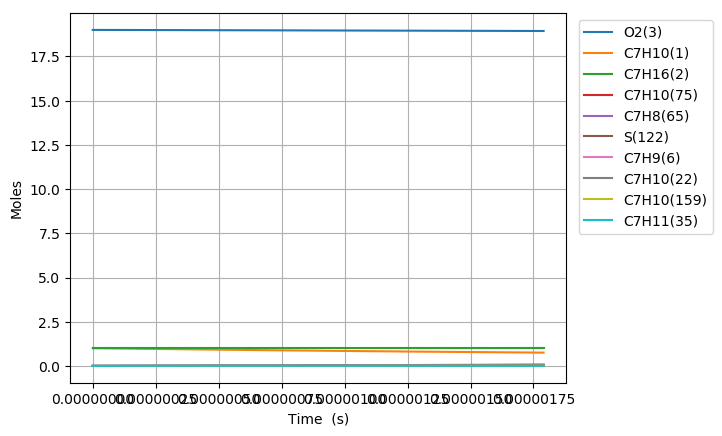

Source data for this figure (header and first rows):
Time (s), Volume (m^3), N2, Ar, He, Ne, C7H10(1), C7H16(2), O2(3), C7H10(22), C7H9(6), C7H11(35), S(81), C7H9O2(80), C7H10(19), C7H10(166), C7H10(20), C7H10(159), C7H9O2(79), S(95), C7H10(75), S(258), C7H11(73), C5H7(209)
0.0, 0.4672, 154.0, 0.0, 0.0, 0.0, 1.0, 1.0, 19.0, 0.0, 0.0, 0.0, 0.0, 0.0, 0.0, 0.0, 0.0, 0.0, 0.0, 0.0, 0.0, 0.0, 0.0, 0.0
4.204733466869845e-21, 0.4672, 154.0, 0.0, 0.0, 0.0, 1, 1.0, 19.0, 6.4950197850823518e-17, 2.8998722584075505e-16, 2.8998706323932798e-16, 4.7758720304114029e-27, 4.7757607766273016e-27, 5.0954719427378061e-17, 1.4449793183581507e-25, 1.818917282500466e-20, 1.619076679998466e-25, 3.2727670592428432e-27, 3.8812322298154148e-39, 3.2190330734295241e-30, 5.3189601804980872e-39, 7.680852504026435e-31, 8.9836748944086084e-42
1.1773253707235567e-20, 0.4672, 154.0, 0.0, 0.0, 0.0, 1, 1.0, 19.0, 1.81860553982305e-16, 8.1196423232803583e-16, 8.1196377705464019e-16, 2.8846267062425008e-26, 2.8844930668067762e-26, 1.4267321338191269e-16, 8.7276750310859434e-25, 5.0929683682119159e-20, 9.7792230891526857e-25, 1.9767512990341635e-26, 4.6076402521676233e-38, 1.9442959762518582e-29, 6.3139983460277346e-38, 4.6392349123050418e-30, 1.0665418834255022e-40
2.691029418796701e-20, 0.4672, 154.0, 0.0, 0.0, 0.0, 1, 1.0, 19.0, 4.1568126624526452e-16, 1.855918245198288e-15, 1.8559172046233514e-15, 1.3888235862546555e-25, 1.388691574993645e-25, 3.2611019723199831e-16, 4.2019997800895677e-24, 1.1641070448477261e-19, 4.708274898378464e-24, 9.5172065370505031e-26, 4.5234725043391906e-37, 9.3609481760394518e-29, 6.1976997921858972e-37, 2.2335919079804977e-29, 1.0471371455723338e-39
5.71843751494299e-20, 0.4672, 154.0, 0.0, 0.0, 0.0, 1, 1.0, 19.0, 8.8332269077116945e-16, 3.9438262705215995e-15, 3.9438240595131201e-15, 6.0653574766696851e-25, 6.0641864725268905e-25, 6.9298414869623589e-16, 1.8351236540290532e-23, 2.4737274244377722e-19, 2.056227293639075e-23, 4.156414091636533e-25, 4.0003625853180188e-36, 4.088172001712143e-28, 5.4792687299035497e-36, 9.7546826781462063e-29, 9.2618094666208884e-39
1.1773253707235567e-19, 0.4672, 154.0, 0.0, 0.0, 0.0, 1, 1.0, 19.0, 1.8186055398229234e-15, 8.119642319499784e-15, 8.1196377683020384e-15, 2.5321673487666154e-24, 2.5311817910923265e-24, 1.4267319866809816e-15, 7.6612796233627602e-23, 5.0929680377657868e-19, 8.5843437477211089e-23, 1.7352210285689851e-24, 3.3615408714031185e-35, 1.7067313341433928e-27, 4.601410853631793e-35, 4.0723879958641809e-28, 7.7851089201267006e-38
2.388288609182072e-19, 0.4672, 154.0, 0.0, 0.0, 0.0, 1, 1.0, 19.0, 3.6891712379262075e-15, 1.6471274410785119e-14, 1.6471265181917416e-14, 1.0344729837872211e-23, 1.0336646763277442e-23, 2.8942274028756017e-15, 3.1298823909587873e-22, 1.0331448681013565e-18, 3.5069841664565641e-22, 7.088943800159114e-24, 2.7543477478801283e-34, 6.9725543866129029e-27, 3.7655723384925478e-34, 1.6637033742830028e-27, 6.3827026451675109e-37
4.810215086099103e-19, 0.4672, 154.0, 0.0, 0.0, 0.0, 1, 1.0, 19.0, 7.4303026341318818e-15, 3.3174538566693392e-14, 3.317451999329831e-14, 4.1815051922428153e-23, 4.1749617500675517e-23, 5.8292171961657276e-15, 1.2651482489934404e-21, 2.0808407633876635e-18, 1.417578785150807e-21, 2.8654641918505151e-23, 2.2278799294847441e-33, 2.8184179597050346e-26, 3.038273622540563e-33, 6.7249550358637058e-27, 5.1688780782836766e-36
9.654068039933166e-19, 0.4672, 154.0, 0.0, 0.0, 0.0, 1, 1.0, 19.0, 1.4912565426539655e-14, 6.6581066772033583e-14, 6.6581029552660706e-14, 1.6813648418670188e-22, 1.6761048668101183e-22, 1.1699192626352454e-14, 5.0871034076477699e-21, 4.1762316205077002e-18, 5.7000196414035503e-21, 1.15219036008582e-22, 1.7889207008643613e-32, 1.1332734617932148e-25, 2.427652754940084e-32, 2.7040748374501973e-26, 4.1603627491462471e-35
1.9341773947601292e-18, 0.4672, 154.0, 0.0, 0.0, 0.0, 1, 1.0, 19.0, 2.9877091011340886e-14, 1.3339412275818697e-13, 1.3339404841778783e-13, 6.7430249845457759e-22, 6.7009362798496647e-22, 2.3439126861175363e-14, 2.0401543417744397e-20, 8.3670096009407904e-18, 2.2859609659451262e-20, 4.6207971602939469e-22, 1.4286891405057335e-31, 4.5449334190817237e-25, 1.920045431923778e-31, 1.0844549484749981e-25, 3.3384290788667581e-34
3.8717185762937536e-18, 0.4672, 154.0, 0.0, 0.0, 0.0, 1, 1.0, 19.0, 5.9806142180886083e-14, 2.6702023304329302e-13, 2.670200851336516e-13, 2.7007271048236664e-21, 2.6671989549838876e-21, 4.6918928828807358e-14, 8.1712455308144837e-20, 1.674855062660564e-17, 9.1557525546571057e-20, 1.8507278469341077e-21, 1.1339308644879643e-30, 1.8203439670283373e-24, 1.4953384901209085e-30, 4.3434762484689169e-25, 2.6748057497462495e-33
7.746800939361002e-18, 0.4672, 154.0, 0.0, 0.0, 0.0, 1, 1.0, 19.0, 1.1966424451974747e-13, 5.3427244695008421e-13, 5.3427215450781711e-13, 1.0809946460004967e-20, 1.0544590308884344e-20, 9.3878266757522866e-14, 3.2706171136615497e-19, 3.3511572937342947e-17, 3.6646752176016427e-19, 7.4077248214745652e-21, 8.9106868574179012e-30, 7.2861196200283038e-24, 1.13359206936599e-29, 1.73852241602335e-24, 2.1414709530229483e-32
1.54969656654955e-17, 0.4672, 154.0, 0.0, 0.0, 0.0, 1, 1.0, 19.0, 2.3938044919655432e-13, 1.0687768487642697e-12, 1.0687762770259011e-12, 4.3253864390534624e-20, 4.1177859993501383e-20, 1.8779587860081445e-13, 1.3086643910250646e-18, 6.7037378598151232e-17, 1.4663379402974157e-18, 2.9640470674430305e-20, 6.8768177732198322e-29, 2.9153967495247703e-23, 8.1972188113112596e-29, 6.9563539867996878e-24, 1.7138275300440061e-31
3.09972951177645e-17, 0.4672, 154.0, 0.0, 0.0, 0.0, 1, 1.0, 19.0, 4.7881285854650368e-13, 2.1377855532062661e-12, 2.137784457141093e-12, 1.7304360635663647e-19, 1.5714754133554345e-19, 3.7562684632727328e-13, 5.2354419289949668e-18, 1.3408803409072804e-16, 5.8662306297629445e-18, 1.1858056267740462e-19, 5.1348706750087939e-28, 1.1663484138365456e-22, 5.4912158341069457e-28, 2.7829943991748142e-23, 1.3713223037561797e-30
6.19979540223025e-17, 0.4672, 154.0, 0.0, 0.0, 0.0, 1, 1.0, 19.0, 9.576776772317461e-13, 4.2758025980777121e-12, 4.2758005576876562e-12, 6.9223062876776227e-19, 5.7516977375712506e-19, 7.5127175871112656e-13, 2.0942929803516322e-17, 2.6818552186872485e-16, 2.3466224619936557e-17, 4.7435589256563504e-19, 3.6215138637185333e-27, 4.6657723926330382e-22, 3.3045284818095071e-27, 1.1132882273284917e-22, 1.0971618332787881e-29
1.2399927183137848e-16, 0.4672, 154.0, 0.0, 0.0, 0.0, 1, 1.0, 19.0, 1.9154073145436049e-12, 8.5518354254954741e-12, 8.5518317200461774e-12, 2.7690341426566667e-18, 1.9618466688799661e-18, 1.5024934973734796e-12, 8.3770789676711856e-17, 5.3636520546805854e-16, 9.3863856947812361e-17, 1.8974611292531513e-18, 2.3380009793491326e-26, 1.8663841673577041e-21, 1.759289372041347e-26, 4.453333053609042e-22, 8.7777085258719443e-29
2.480019074495305e-16, 0.4672, 154.0, 0.0, 0.0, 0.0, 1, 1.0, 19.0, 3.8308665889328184e-12, 1.7103896940863328e-11, 1.7103889889830242e-11, 1.1076353587878402e-17, 6.0281050534003291e-18, 3.0046646796350582e-12, 3.3505527348623275e-16, 1.0726634118150279e-15, 3.7542418283939836e-16, 7.5896821845320363e-18, 1.3444900077618515e-25, 7.4656831044072893e-21, 8.3905397100396592e-26, 1.7813686129698171e-21, 7.0223289715957388e-28
3.7200454306768245e-16, 0.4672, 154.0, 0.0, 0.0, 0.0, 1, 1.0, 19.0, 5.7463258630875279e-12, 2.5655954850929429e-11, 2.5655943904686776e-11, 2.3537380001020145e-17, 1.0853309633181417e-17, 4.5065636161828494e-12, 7.1194575305255914e-16, 1.608900464284447e-15, 7.977240584369538e-16, 1.6127706290860234e-17, 3.2516058418387742e-25, 1.5864663847768046e-20, 1.8852908071589821e-25, 3.7854297047092754e-21, 2.0079586870525145e-27
4.960071786858344e-16, 0.4672, 154.0, 0.0, 0.0, 0.0, 1, 1.0, 19.0, 7.6617851370077333e-12, 3.4208009469339738e-11, 3.4207993764621223e-11, 4.0152107936889966e-17, 1.6124021868058287e-17, 6.0081903563572484e-12, 1.2144194641957766e-15, 2.1450763698496672e-15, 1.3607379768341906e-15, 2.7511326037264485e-17, 5.9928051025627033e-25, 2.706332322513217e-20, 3.3158834062886232e-25, 6.4575160223581149e-21, 4.2353792762937802e-27
7.440124499221384e-16, 0.4672, 154.0, 0.0, 0.0, 0.0, 1, 1.0, 19.0, 1.1492703684297778e-11, 5.1312111490207528e-11, 5.1312083733159234e-11, 8.3130030090045552e-17, 2.7202306867690496e-17, 9.0108051615036631e-12, 2.5140324429738947e-15, 3.217284694568148e-15, 2.8169339515825401e-15, 5.695636115869112e-17, 1.3479467957701159e-24, 5.6031306699742443e-20, 7.0797309506859583e-25, 1.336950123176459e-20, 1.1568167828124031e-26
9.920177211584423e-16, 0.4672, 154.0, 0.0, 0.0, 0.0, 1, 1.0, 19.0, 1.5323622230725468e-11, 6.8416202520067553e-11, 6.8416158422612055e-11, 1.4138254897682712e-16, 3.8807019897105836e-17, 1.2012419413250096e-11, 4.2752707100020901e-15, 4.2892682182281868e-15, 4.7903738270743365e-15, 9.686394429322265e-17, 2.4129535617569979e-24, 9.5294681377656705e-20, 1.2258023874884459e-24, 2.2738048815545692e-20, 2.4204513561115292e-26
1.2400229923947463e-15, 0.4672, 154.0, 0.0, 0.0, 0.0, 1, 1.0, 19.0, 1.9154540776229208e-11, 8.5520282146710111e-11, 8.5520216741652814e-11, 2.1600067084771963e-16, 5.0604285880988517e-17, 1.5012961973095252e-11, 6.5309554331924041e-15, 5.3610109302044993e-15, 7.3178332075746671e-15, 1.4798001508554397e-16, 3.8190419102333477e-24, 1.4558881194420331e-19, 1.8951657451101341e-24, 3.473862378351845e-20, 4.4063431977527111e-26
1.7360335348673543e-15, 0.4672, 154.0, 0.0, 0.0, 0.0, 1, 1.0, 19.0, 2.6816377864406794e-11, 1.1972840704854635e-10, 1.197282832404505e-10, 4.1536146912181148e-16, 7.4223468854711873e-17, 2.1010766932010591e-11, 1.2555692544992032e-14, 7.5037591083617675e-15, 1.4068456719725388e-14, 2.845322872165994e-16, 7.6775834305800969e-24, 2.7996209141393829e-19, 3.6978901884081173e-24, 6.680115924965142e-20, 1.1634052770301129e-25
2.232044077339962e-15, 0.4672, 154.0, 0.0, 0.0, 0.0, 1, 1.0, 19.0, 3.4478214948831722e-11, 1.5393648641595526e-10, 1.539362832508772e-10, 6.8119110629705233e-16, 9.7865530291025534e-17, 2.7004224153372426e-11, 2.0586345184155542e-14, 9.6455299256204245e-15, 2.3066677142999582e-14, 4.6658726692141101e-16, 1.2923437403576437e-23, 4.591368115896385e-19, 6.1157957966675135e-24, 1.0955369664758099e-19, 2.4120301402508999e-25
3.2240651622851782e-15, 0.4672, 154.0, 0.0, 0.0, 0.0, 1, 1.0, 19.0, 4.980188910642521e-11, 2.223525087438246e-10, 2.2235208383644367e-10, 1.4122270795329967e-15, 1.4510949998583129e-16, 3.8978113462454334e-11, 4.2657055927305065e-14, 1.3926142187939692e-14, 4.7796562631920445e-14, 9.6711780766440436e-16, 2.7576229230209072e-23, 9.5187068908185223e-19, 1.2795965271904842e-23, 2.2712408635972779e-19, 7.2474414070420397e-25
5.2081073321756096e-15, 0.4672, 154.0, 0.0, 0.0, 0.0, 1, 1.0, 19, 8.0449237376587037e-11, 3.5918400807627958e-10, 3.5918288728420185e-10, 3.6717880516274319e-15, 2.3957537900775634e-16, 6.2873896098962504e-11, 1.1078786169317681e-13, 2.2475664061859576e-14, 1.2413606272831135e-13, 2.5134181535278097e-15, 7.352538375266103e-23, 2.4748655912980874e-18, 3.3527746957267243e-23, 5.9052393984667228e-19, 3.1158918312224042e-24
7.192149502066041e-15, 0.4672, 154.0, 0.0, 0.0, 0.0, 1, 1.0, 19, 1.1109658558671573e-10, 4.9601478087216406e-10, 4.96012627122281e-10, 6.9946462403531699e-15, 3.3403451420495117e-16, 8.6700488558189328e-11, 2.1084093717826918e-13, 3.1009601961015088e-14, 2.3624396575402375e-13, 4.7861203753264288e-15, 1.4166547939187827e-22, 4.7145507034603791e-18, 6.408022604559914e-23, 1.1249333254612062e-18, 8.0518818301500887e-24
9.176191671956472e-15, 0.4672, 154.0, 0.0, 0.0, 0.0, 1, 1.0, 19, 1.4174393373681145e-10, 6.3284482793083279e-10, 6.3284130337467745e-10, 1.1380777652193374e-14, 4.2849511305209974e-16, 1.1045808180135028e-10, 3.427281786011772e-13, 3.9527982978160701e-14, 3.8402155280486813e-13, 7.7844169118859938e-15, 2.319960121221186e-22, 7.670912408526448e-18, 1.0444248460316893e-22, 1.830349620662047e-18, 1.6431561176486328e-23
1.1160233841846904e-14, 0.4672, 154.0, 0.0, 0.0, 0.0, 1, 1.0, 19, 1.7239128182687434e-10, 7.696741500859673e-10, 7.6966891606424863e-10, 1.6830159431946714e-14, 5.2295576409593108e-16, 1.3414687251336145e-10, 5.0635884143656274e-13, 4.8030835034486909e-14, 5.673671460645285e-13, 1.1507475493880995e-14, 3.4451650889321377e-22, 1.1343937959170886e-17, 1.5460327064307925e-22, 2.7067704271612458e-18, 2.9183706191566578e-23
1.5128318181627768e-14, 0.4672, 154.0, 0.0, 0.0, 0.0, 1, 1.0, 19, 2.336859778269018e-10, 1.0433306227657731e-09, 1.0433209508367612e-09, 3.0918592257091413e-14, 7.11875514096062e-16, 1.8131877236821895e-10, 9.285154654999605e-13, 6.4990055469451786e-14, 1.0403870272388153e-12, 2.1124800366501738e-14, 6.3612568845289619e-22, 2.0839935388839715e-17, 2.8427880591254954e-22, 4.9726171480458106e-18, 7.1248492480759908e-23
1.909640252140863e-14, 0.4672, 154.0, 0.0, 0.0, 0.0, 1, 1.0, 19, 2.9498067358679859e-10, 1.3169842055653107e-09, 1.3169687316169408e-09, 4.9259767609606988e-14, 9.0079390165976362e-16, 2.2821775559029732e-10, 1.476587626827051e-12, 8.1887486240275537e-14, 1.6544932945903037e-12, 3.3631441131182416e-14, 1.0164893198065614e-21, 3.3202445248667698e-17, 4.530168739832128e-22, 7.9224552485204743e-18, 1.4169387397460406e-22
2.3064486861189493e-14, 0.4672, 154.0, 0.0, 0.0, 0.0, 1, 1.0, 19, 3.5627536910656505e-10, 1.5906349054766942e-09, 1.5906122585905048e-09, 7.1853499789737108e-14, 1.0897087325614057e-15, 2.7484546375156866e-10, 2.1498179533102838e-12, 9.8723361311093825e-14, 2.4088373245601957e-12, 4.9020407874903256e-14, 1.4856035330517713e-21, 4.8431365436854874e-17, 6.6072297369588375e-22, 1.1556265647577784e-17, 2.4836034188957358e-22
3.100065554075122e-14, 0.4672, 154.0, 0.0, 0.0, 0.0, 1, 1.0, 19, 4.7886475942570819e-10, 2.1379276836927335e-09, 2.1378865518367344e-09, 1.2979791574783899e-13, 1.4675347585309413e-15, 3.6729336313558347e-10, 3.868842667080712e-12, 1.3221134766834685e-13, 4.334977575995837e-12, 8.8418254549090485e-14, 2.6900686846718673e-21, 8.7488044787479442e-17, 1.1926733621526307e-21, 2.0875729700267459e-17, 6.0087077941319727e-22
3.893682422031295e-14, 0.4672, 154.0, 0.0, 0.0, 0.0, 1, 1.0, 19, 6.0145414878433433e-10, 2.6852090112222677e-09, 2.6851438320096804e-09, 2.0475040603114956e-13, 1.845352496074854e-15, 4.5867499050883424e-10, 6.0798132593278989e-12, 1.6545580923498445e-13, 6.8123354748561904e-12, 1.3926453315304385e-13, 4.2494912174575212e-21, 1.3800919222017977e-16, 1.8794025164124471e-21, 3.2930862206192908e-17, 1.189510971370505e-21
4.687299289987467e-14, 0.4672, 154.0, 0.0, 0.0, 0.0, 1, 1.0, 19, 7.240435371824464e-10, 3.2324789412755181e-09, 3.2323841005340605e-09, 2.9670954605055821e-13, 2.2231623340064778e-15, 5.4900264175648705e-10, 8.7770567771628147e-12, 1.9845851614903048e-13, 9.8345545664717596e-12, 2.0150603311916936e-13, 6.1638413990308774e-21, 1.9999403663946971e-16, 2.7201910483498106e-21, 4.7721517051963811e-17, 2.0746136595033712e-21
5.48091615794364e-14, 0.4672, 154.0, 0.0, 0.0, 0.0, 1, 1.0, 19, 8.4663292462004731e-10, 3.7797375267700657e-09, 3.7796073588334894e-09, 4.0567391231935672e-13, 2.6009643550040023e-15, 6.3828845778852471e-10, 1.1954971768601223e-11, 2.3122122401980743e-13, 1.3395358511814591e-11, 2.7508983682573304e-13, 8.4330895212157852e-21, 2.7344181260990078e-16, 3.7143235303645531e-21, 6.5247548240765447e-17, 3.3164638206882059e-21
6.274533025899812e-14, 0.4672, 154.0, 0.0, 0.0, 0.0, 1, 1.0, 19, 9.6922231109713932e-10, 4.3269848204116062e-09, 4.3268136083325449e-09, 5.3164208038820506e-13, 2.9787585790809524e-15, 7.2654444566111625e-10, 1.5608018537796566e-11, 2.6374567673315764e-13, 1.7488540168639683e-11, 3.5996323859778026e-13, 1.1057205855887472e-20, 3.5835175914775557e-16, 4.8610874003023028e-21, 8.550880968029987e-17, 4.9753860866022954e-21
7.861766761812157e-14, 0.4672, 154.0, 0.0, 0.0, 0.0, 1, 1.0, 19, 1.2144010811698089e-09, 5.4214457419024362e-09, 5.4211750866302531e-09, 8.3458412171939818e-13, 3.7343237838034191e-15, 9.0001433441385346e-10, 2.4317639630042848e-11, 3.2808673565866814e-13, 2.7247534113138524e-11, 5.6336906958844289e-13, 1.7369924199747342e-20, 5.6255514172919573e-16, 7.6096733314003807e-21, 1.3423643871889959e-16, 9.785849205766064e-21
9.449000497724503e-14, 0.4672, 154.0, 0.0, 0.0, 0.0, 1, 1.0, 19, 1.4595798474004766e-09, 6.5158621228470876e-09, 6.5154685468313081e-09, 1.2055242669423863e-12, 4.4898582331707588e-15, 1.0695056909340581e-09, 3.4862835973738604e-11, 3.9149540266588015e-13, 3.9063261364393255e-11, 8.1130642705786265e-13, 2.5101758448637293e-20, 8.1259818940905696e-16, 1.0960309809680055e-20, 1.939032347558786e-16, 1.698892345740308e-20
1.1036234233636848e-13, 0.4672, 154.0, 0.0, 0.0, 0.0, 1, 1.0, 19, 1.7047586097891639e-09, 7.6102343764947665e-09, 7.6096940003391689e-09, 1.6444511136125052e-12, 5.2453622179122292e-15, 1.2351097510542744e-09, 4.7201514090226351e-11, 4.5398518897488471e-13, 5.2888556840267338e-11, 1.1033620618288165e-12, 3.4252470634288045e-20, 1.1084749842358408e-15, 1.4907409851874907e-20, 2.6450802853152492e-16, 2.706751447469495e-20
1.2623467969549194e-13, 0.4672, 154.0, 0.0, 0.0, 0.0, 1, 1.0, 19, 1.9499373683358909e-09, 8.7045629122392345e-09, 8.7038514585543507e-09, 2.151353262225582e-12, 6.0008360187086669e-15, 1.3969156591839235e-09, 6.1292545420793762e-11, 5.1556940963939624e-13, 6.8677336636277437e-11, 1.4391265801789584e-12, 4.4821822849808793e-20, 1.4501796846239953e-15, 1.9445438599109973e-20, 3.4604965117118923e-16, 4.0504419139089726e-20
1.5797935441373884e-13, 0.4672, 154.0, 0.0, 0.0, 0.0, 1, 1.0, 19, 2.4402948739035464e-09, 1.0893090448728235e-08, 1.0891962434697529e-08, 3.3690378784544047e-12, 7.5116941860229976e-15, 1.7094795567291826e-09, 9.4571785819737311e-11, 6.3607346053194539e-13, 1.0596620402429774e-10, 2.2401635580417365e-12, 7.0215495976429554e-20, 2.2710498074201086e-15, 3.0272397825603198e-20, 5.4193870907619401e-16, 7.9383960891580997e-20
1.8654956166016106e-13, 0.4672, 154.0, 0.0, 0.0, 0.0, 1, 1.0, 19, 2.8816166157751325e-09, 1.2862619746199434e-08, 1.2861029883650699e-08, 4.6973152504910174e-12, 8.8713660897417675e-15, 1.9786506741524825e-09, 1.3012246799757829e-10, 7.4155974899719384e-13, 1.4580018635236547e-10, 3.1065513601614113e-12, 9.7919164941626362e-20, 3.1665072720820516e-15, 4.1983155016154142e-20, 7.556310959030579e-16, 1.3070283448894849e-19
2.1511976890658327e-13, 0.4672, 154.0, 0.0, 0.0, 0.0, 1, 1.0, 19, 3.3229383451990689e-09, 1.4832013593144356e-08, 1.4829877205061207e-08, 6.2456554107423479e-12, 1.0230944475078295e-14, 2.2368116743518262e-09, 1.707528873719726e-10, 8.4431044060166488e-13, 1.9132593463538991e-10, 4.1083604653670427e-12, 1.302155296584092e-19, 4.2103596718195875e-15, 5.5524760508344561e-20, 1.0047406431048417e-15, 2.0040781888151362e-19
2.436899761530055e-13, 0.4672, 154.0, 0.0, 0.0, 0.0, 1, 1.0, 19, 3.7642600621754609e-09, 1.6801274243148104e-08, 1.6798504465346075e-08, 8.0139919479221261e-12, 1.1590430898000164e-14, 2.4844128777557954e-09, 2.162552795939685e-10, 9.4439647612862966e-13, 2.4231065218143943e-10, 5.2433372886551834e-12, 1.6710320412765108e-19, 5.402575559922109e-15, 7.0866746626985591e-20, 1.2892605436662489e-15, 2.9131221443778623e-19
2.722601833994277e-13, 0.4672, 154.0, 0.0, 0.0, 0.0, 1, 1.0, 19, 4.2055817667044083e-09, 1.8770403912313434e-08, 1.8766911730902576e-08, 1.0002258470483407e-11, 1.2949826888441495e-14, 2.7218862062109456e-09, 2.6643036886892633e-10, 1.0418869579680901e-12, 2.9853105359045316e-10, 6.5092657273696646e-12, 2.0858080276218393e-19, 6.7431242111050086e-15, 8.7979152445016501e-20, 1.6091839932608275e-15, 4.0622869535154801e-19
3.008303906458499e-13, 0.4672, 154.0, 0.0, 0.0, 0.0, 1, 1.0, 19, 4.6469034587860073e-09, 2.073940477986307e-08, 2.0735099068107688e-08, 1.2210388607107138e-11, 1.4309133951036501e-14, 2.9496459213405658e-09, 3.2108702729991894e-10, 1.1368491967225833e-12, 3.5977298305386731e-10, 7.9039665588373928e-12, 2.546469403969943e-19, 8.2319756047868657e-15, 1.0683251563975298e-19, 1.9645041902628902e-15, 5.4796929983193305e-19
3.2940059789227214e-13, 0.4672, 154.0, 0.0, 0.0, 0.0, 1, 1.0, 19, 5.088225138420352e-09, 2.2708278988756922e-08, 2.2703066543318133e-08, 1.4638316006705037e-11, 1.5668353565387192e-14, 3.1680893490465281e-09, 3.8004194062429039e-10, 1.2293487578787288e-12, 4.2583103981767657e-10, 9.4252968231969434e-12, 3.0530023228928338e-19, 9.869100408266905e-15, 1.2739786414894726e-19, 2.3552143357093243e-15, 7.1934543896029821e-19
3.8654101238511657e-13, 0.4672, 154.0, 0.0, 0.0, 0.0, 1, 1.0, 19, 5.9708684603476254e-09, 2.6645655824527631e-08, 2.6638342173081386e-08, 2.0153297290822977e-11, 1.8386536244521735e-14, 3.5785358299670693e-09, 5.1015056090336535e-10, 1.4072136384558416e-12, 5.7161571060913472e-10, 1.2839451700286038e-11, 4.2036274196945856e-19, 1.3588056261148044e-14, 1.7355103386021378e-19, 3.2427772891070859e-15, 1.1622469049849579e-18
4.3796738542867654e-13, 0.4672, 154.0, 0.0, 0.0, 0.0, 1, 1.0, 19, 6.7652474075134089e-09, 3.0188882580699202e-08, 3.0179338977125916e-08, 2.5867821862386582e-11, 2.0832615927248477e-14, 3.9197386853395678e-09, 6.4025847910651473e-10, 1.5594932478744079e-12, 7.1739959487975377e-10, 1.632448716946677e-11, 5.3959318507170409e-19, 1.744193084766672e-14, 2.2066298432557019e-19, 4.1625494165371892e-15, 1.6904033925794979e-18
4.893937584722365e-13, 0.4672, 154.0, 0.0, 0.0, 0.0, 1, 1.0, 19, 7.5596263143513582e-09, 3.3731730695353011e-08, 3.3719624459370226e-08, 3.2293458589586629e-11, 2.3278434186623015e-14, 4.2362318880771561e-09, 7.8176668753170941e-10, 1.7047383380631492e-12, 8.7595732591640023e-10, 2.0188069474030588e-11, 6.7366449155929734e-19, 2.177578486046021e-14, 2.7289275462326487e-19, 5.1968793565007158e-15, 2.3582745209601842e-18
5.408201315157965e-13, 0.4672, 154.0, 0.0, 0.0, 0.0, 1, 1.0, 19, 8.3540051808618893e-09, 3.7274211432353096e-08, 3.7259199006082276e-08, 3.9429821236184732e-11, 2.5723998799072596e-14, 4.5298051974674259e-09, 9.3384944488549561e-10, 1.8432738837461662e-12, 1.0463636735605935e-09, 2.4418934749583891e-11, 8.2256860070763708e-19, 2.6589470041275349e-14, 3.3008806127555352e-19, 6.3457275483549879e-15, 3.1822349478997664e-18
5.922465045593565e-13, 0.4672, 154.0, 0.0, 0.0, 0.0, 1, 1.0, 19, 9.148384007045387e-09, 4.0816335720161114e-08, 4.0798063003319823e-08, 4.7276523775853868e-11, 2.8169317310658497e-14, 4.8021184347018855e-09, 1.0957409594175039e-09, 1.9754098281665821e-12, 1.227760580175912e-09, 2.900615453393549e-11, 9.8629745617295364e-19, 3.1882844159785478e-14, 3.9210115532429029e-19, 7.6090544566110962e-15, 4.1786532696856588e-18
6.436728776029164e-13, 0.4672, 154.0, 0.0, 0.0, 0.0, 1, 1.0, 19, 9.9427627929022185e-09, 4.4358114161881789e-08, 4.4336216836930309e-08, 5.5833180392323819e-11, 3.0614397039699998e-14, 5.0547108982426086e-09, 1.2667310449524779e-09, 2.1014417804795313e-12, 1.4193522933000626e-09, 3.3939125721713676e-11, 1.1648430059953638e-18, 3.7655770758554483e-14, 4.5878868652088384e-19, 8.9868205704490159e-15, 5.3638920705724199e-18
6.950992506464764e-13, 0.4672, 154.0, 0.0, 0.0, 0.0, 1, 1.0, 19, 1.0737141538432706e-08, 4.7899557045295391e-08, 4.7873660892551386e-08, 6.5099405478854507e-11, 3.3059245095821139e-14, 5.2890105769343833e-09, 1.446160870236455e-09, 2.2216517059876399e-12, 1.6204006028539945e-09, 3.9207560531926493e-11, 1.3581972025878226e-18, 4.3908118900199784e-14, 5.3001156769126348e-19, 1.0478986403173391e-14, 6.7543079983654897e-18
7.465256236900364e-13, 0.4672, 154.0, 0.0, 0.0, 0.0, 1, 1.0, 19, 1.1531520243637168e-08, 5.1440674352359386e-08, 5.1410395555611604e-08, 7.5074813637609116e-11, 3.5503868352557764e-14, 5.5063424990825109e-09, 1.6334191069225079e-09, 2.3363085692188651e-12, 1.8302205250203847e-09, 4.4801477006223451e-11, 1.566352002723198e-18, 5.063976293113843e-14, 6.0563484627568029e-19, 1.2085512491705059e-14, 8.3662518299703151e-18
7.979519967335963e-13, 0.4672, 154.0, 0.0, 0.0, 0.0, 1, 1.0, 19, 1.2325898908515887e-08, 5.4981475767949819e-08, 5.4946421211330187e-08, 8.5759019679801383e-11, 3.7948273547088089e-14, 5.7079357601373829e-09, 1.8279386872077085e-09, 2.4456689076837124e-12, 2.048176669226748e-09, 5.07111902676107e-11, 1.789299367536905e-18, 5.7850582269640859e-14, 6.8552758614974329e-19, 1.3806359396223477e-14, 1.0216068483020065e-17
8.493783697771563e-13, 0.4672, 154.0, 0.0, 0.0, 0.0, 1, 1.0, 19, 1.3120277533069131e-08, 5.8521970688379795e-08, 5.848173824471651e-08, 9.7151638626357455e-11, 4.0392467026860407e-14, 5.8949299110284079e-09, 2.0291938564473225e-09, 2.5499773772566785e-12, 2.2736799356459042e-09, 5.6927304002076002e-11, 2.0270312625419515e-18, 6.5540461203441475e-14, 7.6956275245863332e-19, 1.5641487699896502e-14, 1.2320097000725129e-17
9.008047428207163e-13, 0.4672, 154.0, 0.0, 0.0, 0.0, 1, 1.0, 19, 1.3914656117297146e-08, 6.2062168230269709e-08, 6.2016347040570052e-08, 1.0925228570787739e-10, 4.2836455473754731e-14, 6.0683817015112534e-09, 2.2366970619765043e-09, 2.6494673201058042e-12, 2.5061840291695219e-09, 6.3440701587748208e-11, 2.2795396576246841e-18, 7.3709288678960285e-14, 8.5761709168746832e-19, 1.759085800851801e-14, 1.4694670580304613e-17
9.522311158642763e-13, 0.4672, 154.0, 0.0, 0.0, 0.0, 1, 1.0, 19, 1.4709034661200164e-08, 6.5602077239413117e-08, 6.5550247983481509e-08, 1.2206057636359692e-10, 4.5280243922304368e-14, 6.2292718953504837e-09, 2.4499958087892836e-09, 2.7443613323409757e-12, 2.7451819362457694e-09, 7.0242537231022206e-11, 2.546816527032757e-18, 8.2356958090618024e-14, 9.4957101182201863e-19, 1.9654430950037871e-14, 1.7356116647830677e-17
... 571 more rows
